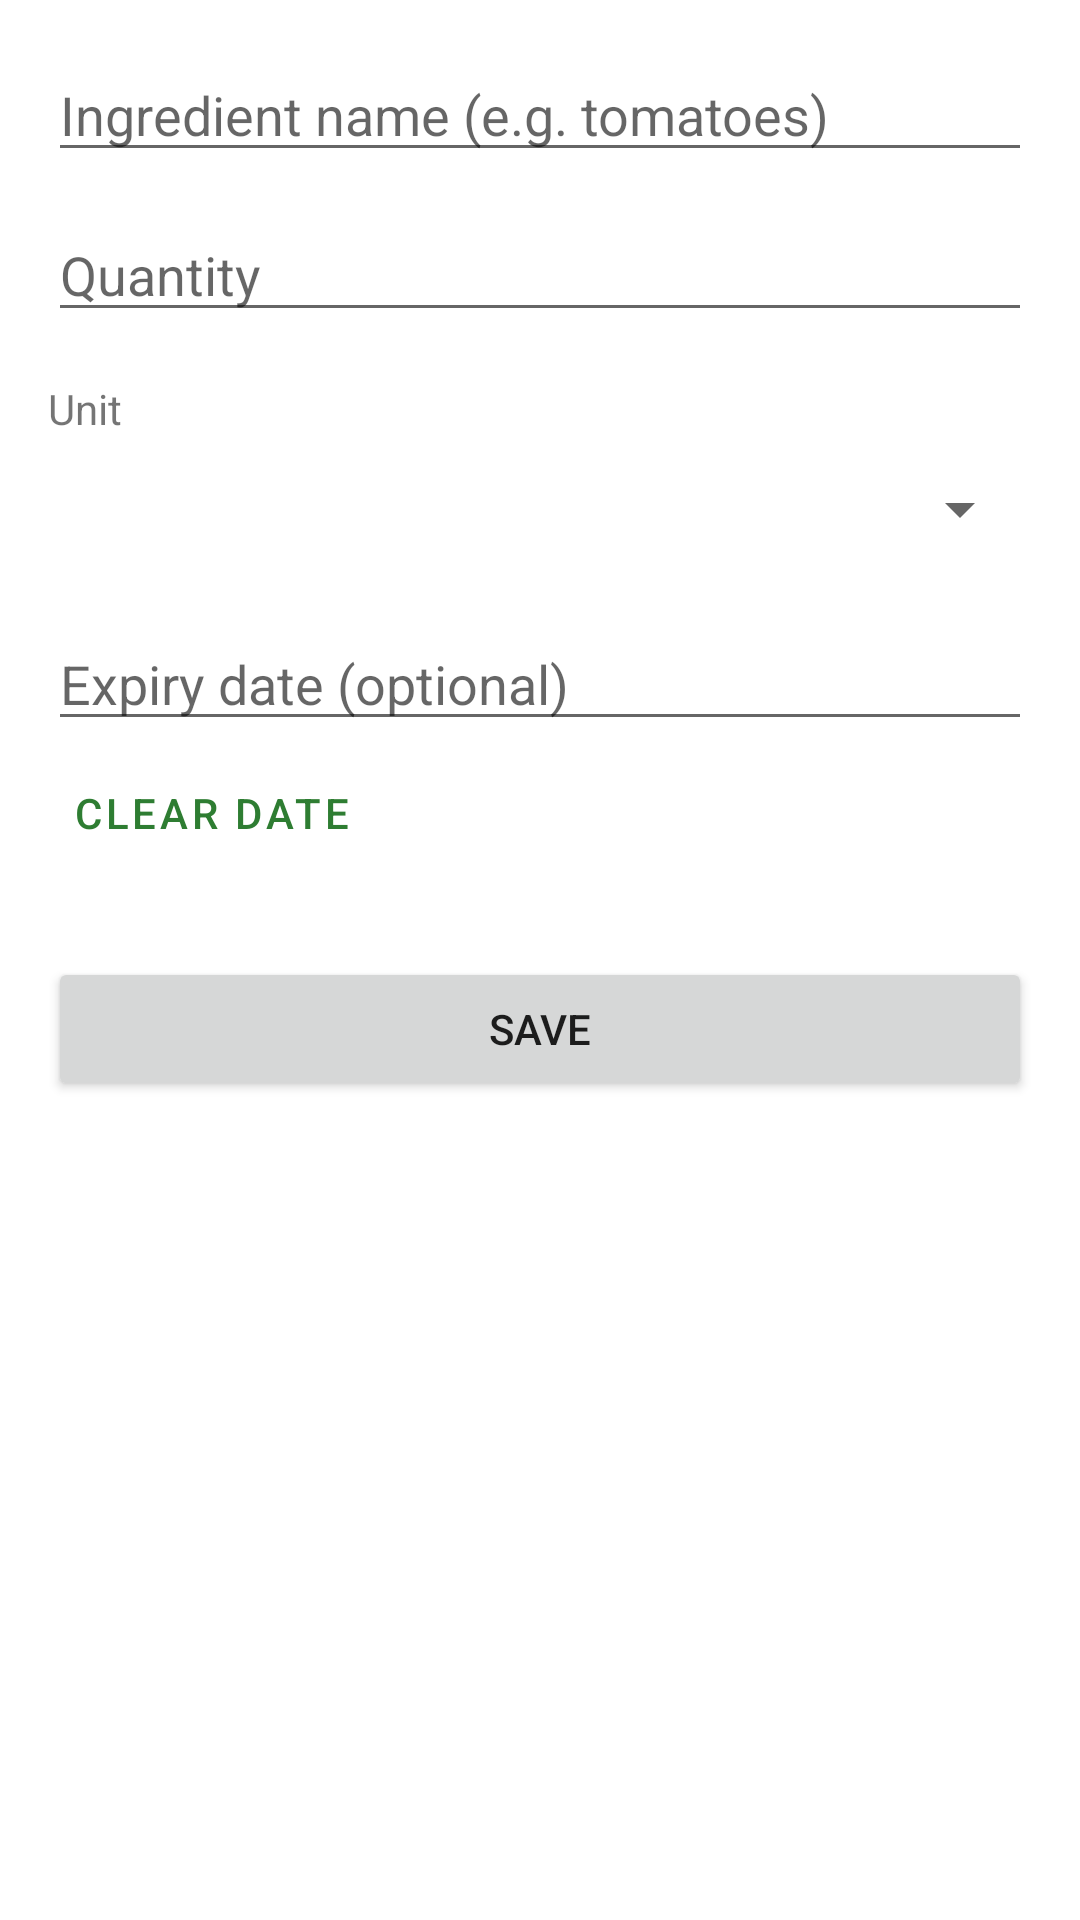

Android layout source for this screen:
<!-- AndroidManifest.xml: application theme Theme.SmartPantry -->
<!-- res/layout/activity_add_edit.xml -->
<?xml version="1.0" encoding="utf-8"?>
<ScrollView xmlns:android="http://schemas.android.com/apk/res/android"
    android:layout_width="match_parent"
    android:layout_height="match_parent">

    <LinearLayout
        android:layout_width="match_parent"
        android:layout_height="wrap_content"
        android:orientation="vertical"
        android:padding="16dp">

        <EditText
            android:id="@+id/etName"
            android:layout_width="match_parent"
            android:layout_height="wrap_content"
            android:hint="@string/hint_name"
            android:importantForAutofill="no"
            android:inputType="textCapWords" />

        <EditText
            android:id="@+id/etQuantity"
            android:layout_width="match_parent"
            android:layout_height="wrap_content"
            android:layout_marginTop="12dp"
            android:hint="@string/hint_qty"
            android:importantForAutofill="no"
            android:inputType="numberDecimal" />

        <TextView
            android:layout_width="wrap_content"
            android:layout_height="wrap_content"
            android:layout_marginTop="16dp"
            android:text="@string/label_unit" />

        <Spinner
            android:id="@+id/spUnit"
            android:layout_width="match_parent"
            android:layout_height="48dp" />

        <EditText
            android:id="@+id/etExpiry"
            android:layout_width="match_parent"
            android:layout_height="wrap_content"
            android:layout_marginTop="12dp"
            android:clickable="true"
            android:focusable="false"
            android:hint="@string/hint_expiry"
            android:importantForAutofill="no"
            android:inputType="none" />

        <Button
            android:id="@+id/btnClearDate"
            style="@style/Widget.MaterialComponents.Button.TextButton"
            android:layout_width="wrap_content"
            android:layout_height="wrap_content"
            android:text="@string/btn_clear_date" />

        <Button
            android:id="@+id/btnSave"
            android:layout_width="match_parent"
            android:layout_height="wrap_content"
            android:layout_marginTop="24dp"
            android:text="@string/btn_save" />
    </LinearLayout>
</ScrollView>
<!-- resources referenced by this layout -->
<resources>
  <string name="btn_clear_date">Clear date</string>
  <string name="btn_save">Save</string>
  <string name="hint_expiry">Expiry date (optional)</string>
  <string name="hint_name">Ingredient name (e.g. tomatoes)</string>
  <string name="hint_qty">Quantity</string>
  <string name="label_unit">Unit</string>
  <style name="Theme.SmartPantry" parent="Theme.MaterialComponents.DayNight.DarkActionBar">
          <item name="colorPrimary">@color/green_700</item>
          <item name="colorPrimaryVariant">@color/green_900</item>
          <item name="colorOnPrimary">@color/white</item>
          <item name="colorSecondary">@color/orange_500</item>
          <item name="colorOnSecondary">@color/white</item>
      </style>
  <color name="green_700">#2E7D32</color>
  <color name="green_900">#1B5E20</color>
  <color name="white">#FFFFFF</color>
  <color name="orange_500">#FF9800</color>
</resources>
